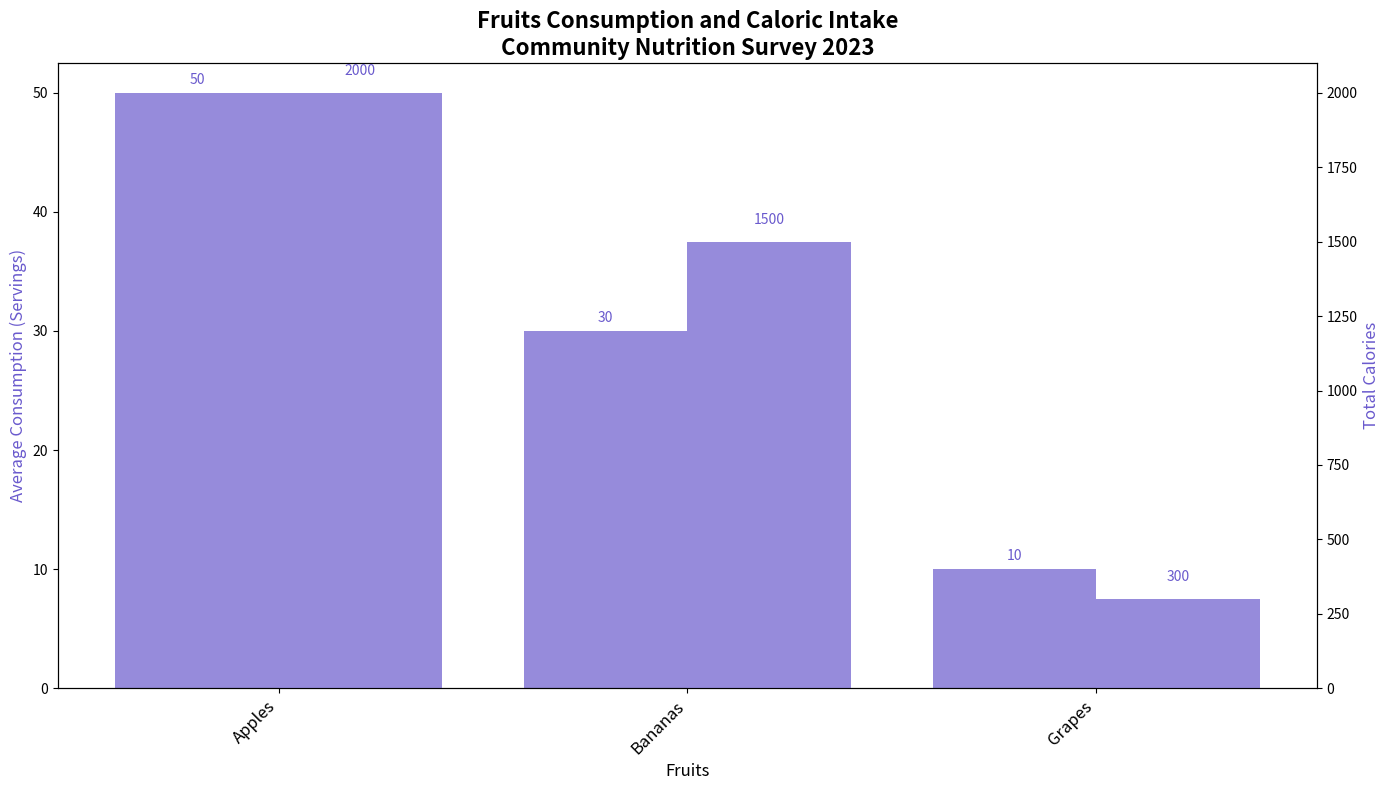

The script that saved this image:
import matplotlib.pyplot as plt
import numpy as np

# Original data
fruits = ['Apples', 'Bananas', 'Grapes']
consumption_data = [50, 30, 10]
calories_data = [2000, 1500, 300]

# Combine data for sorting
combined_data = list(zip(fruits, consumption_data, calories_data))

# Sort the data by consumption_data in descending order
sorted_data = sorted(combined_data, key=lambda x: x[1], reverse=True)

# Unzip the sorted data
fruits_sorted, consumption_sorted, calories_sorted = zip(*sorted_data)

fig, ax1 = plt.subplots(figsize=(14, 8))

x_pos = np.arange(len(fruits_sorted))
bar_width = 0.4

bars1 = ax1.bar(x_pos, consumption_sorted, width=bar_width, color='#6A5ACD', alpha=0.7)

ax2 = ax1.twinx()
bars2 = ax2.bar(x_pos + bar_width, calories_sorted, width=bar_width, color='#6A5ACD', alpha=0.7)

for bar in bars1:
    yval = bar.get_height()
    ax1.text(bar.get_x() + bar.get_width()/2, yval + 0.5, int(yval), ha='center', va='bottom', fontsize=10, color='#6A5ACD')

for bar in bars2:
    yval = bar.get_height()
    ax2.text(bar.get_x() + bar.get_width()/2, yval + 50, int(yval), ha='center', va='bottom', fontsize=10, color='#6A5ACD')

plt.title('Fruits Consumption and Caloric Intake\nCommunity Nutrition Survey 2023', fontsize=16, fontweight='bold')
ax1.set_xlabel('Fruits', fontsize=12)
ax1.set_ylabel('Average Consumption (Servings)', fontsize=12, color='#6A5ACD')
ax2.set_ylabel('Total Calories', fontsize=12, color='#6A5ACD')

ax1.set_xticks(x_pos + bar_width / 2)
ax1.set_xticklabels(fruits_sorted, fontsize=12, rotation=45, ha='right')

plt.tight_layout()
plt.show()
